16-way image classification set "data" from GitHub (gabrielaiji/deep_learning); label vocabulary: acier, combat, dragon, eau, feu, glace, insecte, normal, plante, poison, psy, roche, sol, spectre, tenebres, électrique.

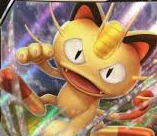
Label: normal

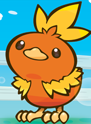
Label: feu

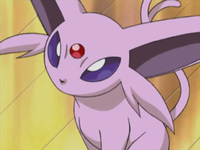
Label: psy

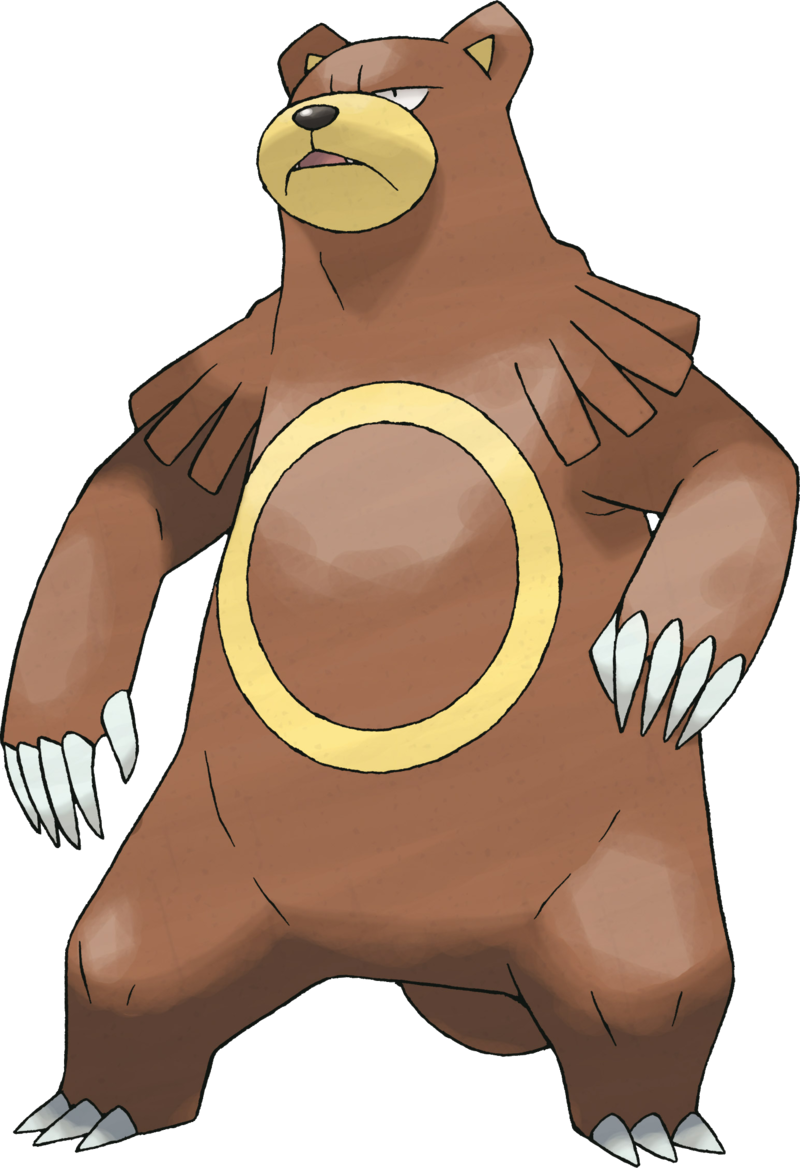
Label: normal

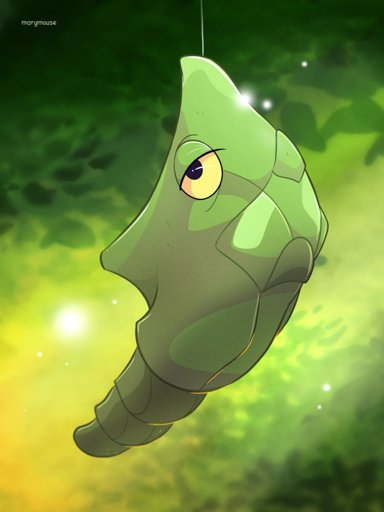
Label: insecte

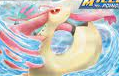
Label: eau
